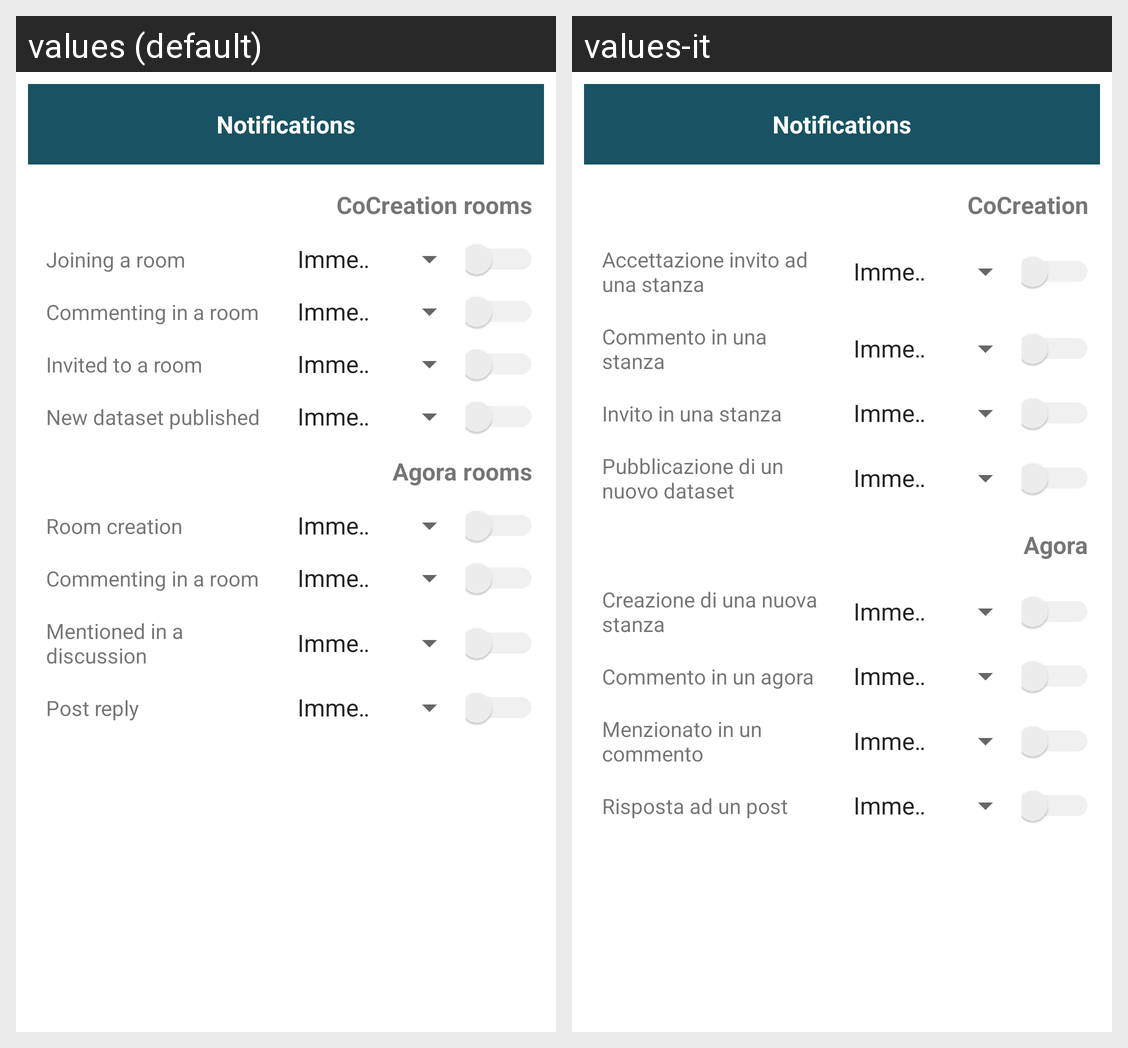

Locale-by-locale string values for the Android screen shown in this grid:
Android screen res/layout/settings_fragment.xml rendered under 2 locales, left to right: values (default), values-it. Device: Nexus 5 (rendered at 1080×1920; each locale shown at half size, 540×960, under a caption strip naming it); theme AppTheme.
Strings drawn on this screen, with the default value and each locale's value (text and hints the layout hard-codes, and strings that could not be matched under every locale, appear in the picture but are not listed):

settings_notification_label
  values: Notifications
  values-it: Notifications

settings_cocreation_label
  values: CoCreation rooms
  values-it: CoCreation

settings_cocreation_new_room_label
  values: Room creation
  values-it: Creazione di una nuova stanza

settings_cocreation_join_label
  values: Joining a room
  values-it: Accettazione invito ad una stanza

settings_cocreation_comment_room_label
  values: Commenting in a room
  values-it: Commento in una stanza

settings_cocreation_invite_room_label
  values: Invited to a room
  values-it: Invito in una stanza

settings_cocreation_dataset_publication_label
  values: New dataset published
  values-it: Pubblicazione di un nuovo dataset

settings_agora_label
  values: Agora rooms
  values-it: Agora

settings_agora_new_room_label
  values: Room creation
  values-it: Creazione di una nuova stanza

settings_agora_comment_room_label
  values: Commenting in a room
  values-it: Commento in un agora

settings_agora_mention_label
  values: Mentioned in a discussion
  values-it: Menzionato in un commento

settings_agora_replay_label
  values: Post reply
  values-it: Risposta ad un post
